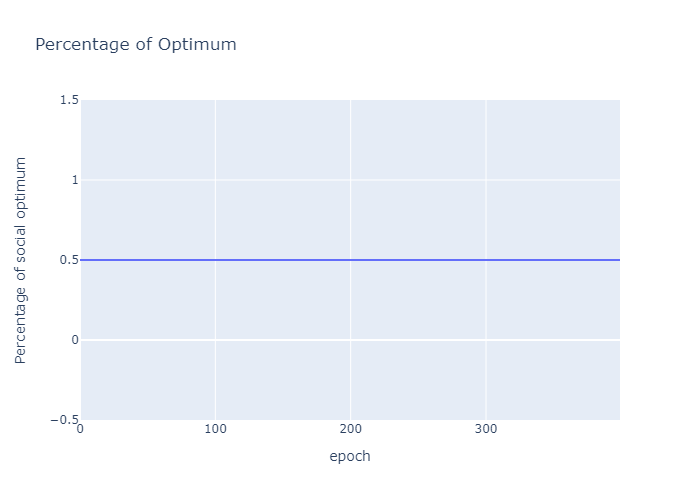

The table this chart was drawn from, first rows:
, pay_off, num_of_matches, res
0, 6480, 648.0, 0.5
1, 6576, 657.6, 0.5
2, 6624, 662.4, 0.5
3, 6646, 664.6, 0.5
4, 6672, 667.2, 0.5
5, 6696, 669.6, 0.5
6, 6710, 671.0, 0.5
7, 6720, 672.0, 0.5
8, 6726, 672.6, 0.5
9, 6730, 673.0, 0.5
10, 6734, 673.4, 0.5
11, 6742, 674.2, 0.5
12, 6750, 675.0, 0.5
13, 6754, 675.4, 0.5
14, 6758, 675.8, 0.5
15, 6758, 675.8, 0.5
16, 6760, 676.0, 0.5
17, 6770, 677.0, 0.5
18, 6780, 678.0, 0.5
19, 6786, 678.6, 0.5
20, 6788, 678.8, 0.5
21, 6794, 679.4, 0.5
22, 6800, 680.0, 0.5
23, 6802, 680.2, 0.5
24, 6808, 680.8, 0.5
25, 6808, 680.8, 0.5
26, 6808, 680.8, 0.5
27, 6808, 680.8, 0.5
28, 6808, 680.8, 0.5
29, 6808, 680.8, 0.5
30, 6808, 680.8, 0.5
31, 6808, 680.8, 0.5
32, 6808, 680.8, 0.5
33, 6808, 680.8, 0.5
34, 6808, 680.8, 0.5
35, 6808, 680.8, 0.5
36, 6812, 681.2, 0.5
37, 6812, 681.2, 0.5
38, 6814, 681.4, 0.5
39, 6818, 681.8, 0.5
40, 6818, 681.8, 0.5
41, 6820, 682.0, 0.5
42, 6820, 682.0, 0.5
43, 6820, 682.0, 0.5
44, 6822, 682.2, 0.5
45, 6822, 682.2, 0.5
46, 6824, 682.4, 0.5
47, 6828, 682.8, 0.5
48, 6832, 683.2, 0.5
49, 6832, 683.2, 0.5
50, 6832, 683.2, 0.5
51, 6832, 683.2, 0.5
52, 6832, 683.2, 0.5
53, 6832, 683.2, 0.5
54, 6832, 683.2, 0.5
55, 6834, 683.4, 0.5
56, 6836, 683.6, 0.5
57, 6836, 683.6, 0.5
58, 6836, 683.6, 0.5
59, 6836, 683.6, 0.5
... 340 more rows
